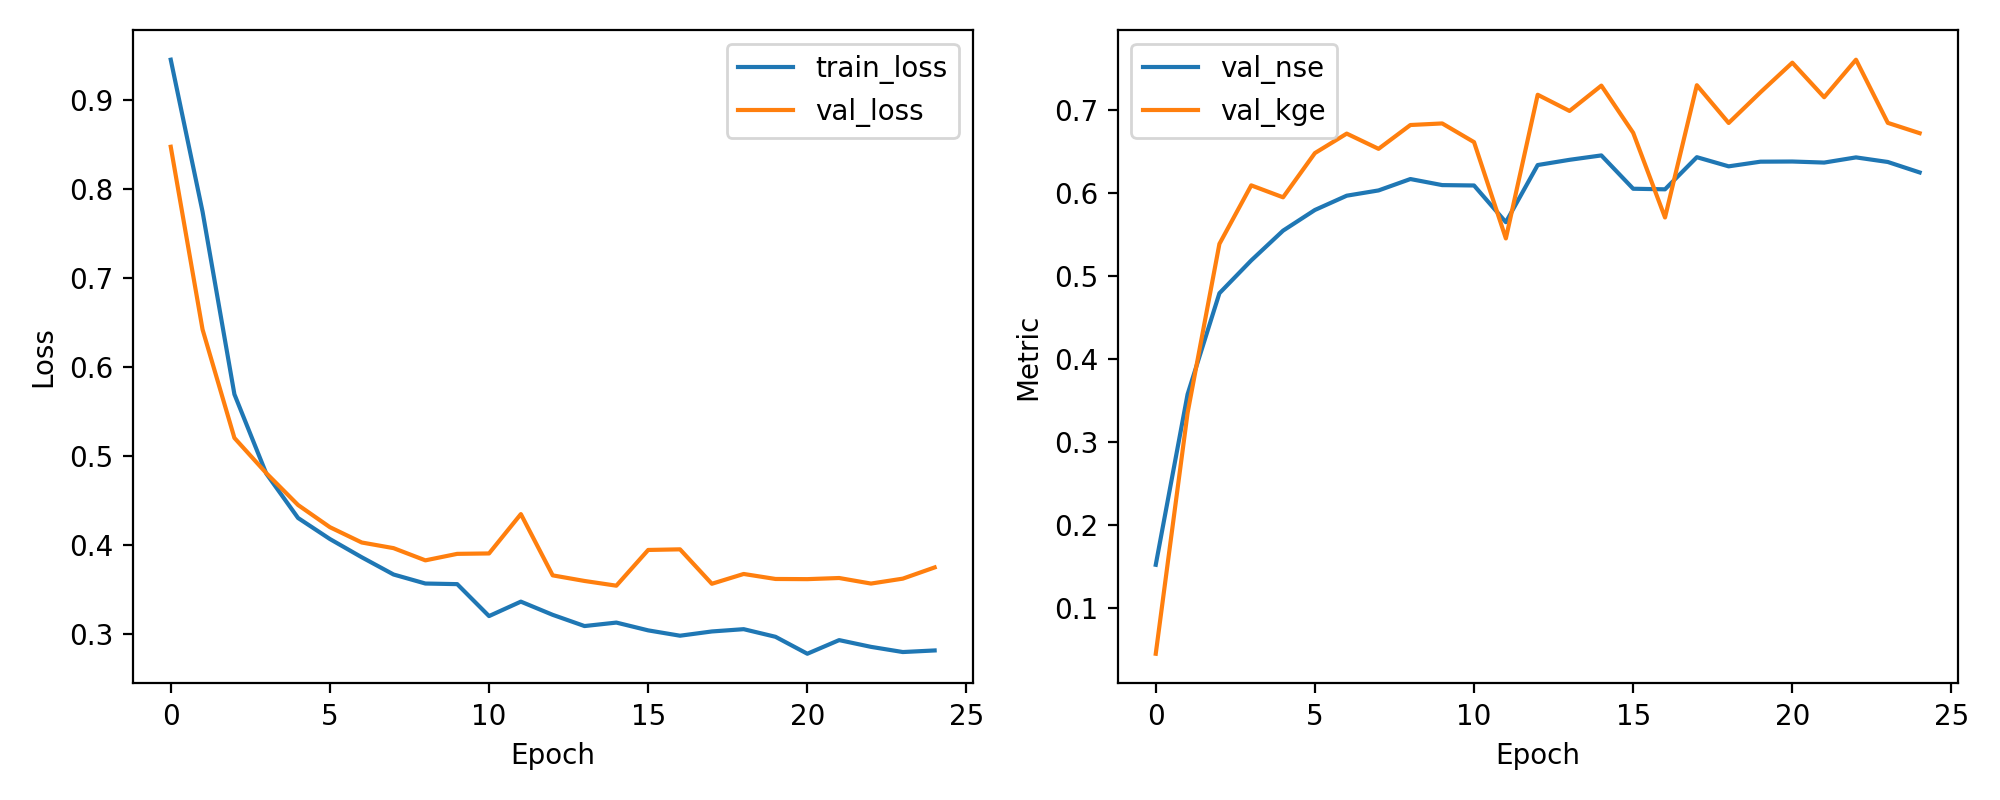

Source data for this figure (header and first rows):
epoch, train_loss, val_loss, val_nse, val_kge
1, 0.9457, 0.8478, 0.1522, 0.04495
2, 0.7747, 0.6423, 0.3577, 0.3352
3, 0.5696, 0.5205, 0.4795, 0.5389
4, 0.4805, 0.481, 0.519, 0.6095
5, 0.4305, 0.4451, 0.5549, 0.5951
6, 0.4069, 0.4202, 0.5798, 0.6484
7, 0.3864, 0.403, 0.597, 0.6719
8, 0.367, 0.3966, 0.6034, 0.6535
9, 0.3569, 0.3829, 0.6171, 0.6822
10, 0.3562, 0.3902, 0.6098, 0.6841
11, 0.3202, 0.3907, 0.6093, 0.6616
12, 0.3365, 0.4349, 0.5651, 0.5455
13, 0.3217, 0.366, 0.634, 0.7187
14, 0.309, 0.3597, 0.6403, 0.6992
15, 0.313, 0.3544, 0.6456, 0.7297
16, 0.3042, 0.3946, 0.6054, 0.6728
17, 0.2982, 0.3953, 0.6047, 0.5707
18, 0.303, 0.3566, 0.6434, 0.7302
19, 0.3055, 0.3676, 0.6324, 0.6847
20, 0.297, 0.362, 0.638, 0.7217
21, 0.2779, 0.3618, 0.6382, 0.7573
22, 0.2932, 0.3631, 0.6369, 0.7157
23, 0.2857, 0.3568, 0.6432, 0.7609
24, 0.2798, 0.3623, 0.6377, 0.6848
25, 0.2816, 0.375, 0.625, 0.6724
